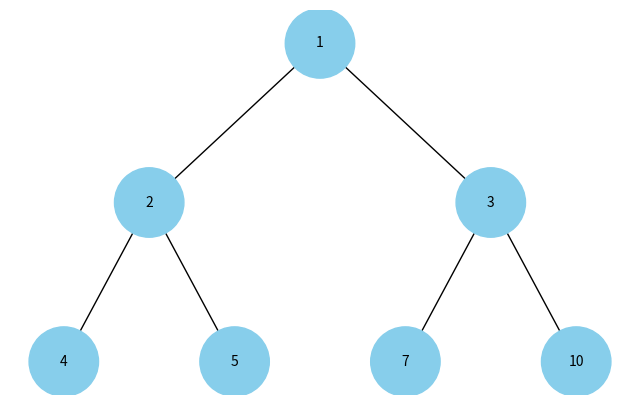

Write the Python code that produced this figure.
import uuid
import networkx as nx
import matplotlib.pyplot as plt
from collections import deque


class Node:
    def __init__(self, key, color="#87CEEB"):  # skyblue за замовчуванням
        self.left = None
        self.right = None
        self.val = key
        self.color = color
        self.id = str(uuid.uuid4())


def build_heap_tree(heap_array):
    nodes = [Node(val) for val in heap_array]

    for i in range(len(nodes)):
        left_index = 2 * i + 1
        right_index = 2 * i + 2

        if left_index < len(nodes):
            nodes[i].left = nodes[left_index]
        if right_index < len(nodes):
            nodes[i].right = nodes[right_index]

    return nodes[0] if nodes else None


def add_edges(graph, node, pos, x=0, y=0, layer=1):
    if node is not None:
        graph.add_node(node.id, color=node.color, label=node.val)
        if node.left:
            graph.add_edge(node.id, node.left.id)
            l = x - 1 / 2 ** layer
            pos[node.left.id] = (l, y - 1)
            add_edges(graph, node.left, pos, x=l, y=y - 1, layer=layer + 1)
        if node.right:
            graph.add_edge(node.id, node.right.id)
            r = x + 1 / 2 ** layer
            pos[node.right.id] = (r, y - 1)
            add_edges(graph, node.right, pos, x=r, y=y - 1, layer=layer + 1)
    return graph


def draw_tree_dynamic(root, visited_nodes, title="Tree Traversal"):
    tree = nx.DiGraph()
    pos = {root.id: (0, 0)}
    add_edges(tree, root, pos)

    plt.ion()
    fig, ax = plt.subplots(figsize=(8, 5))
    ax.set_title(title)

    for step, node in enumerate(visited_nodes):
        # Генерація кольору: темний → світлий синій
        intensity = int(
            50 + (205 * step / max(1, len(visited_nodes) - 1)))  # 50-255
        hex_color = f"#{intensity:02x}{intensity:02x}f0"
        node.color = hex_color

        # Оновлення графу
        ax.clear()
        labels = {n[0]: n[1]['label'] for n in tree.nodes(data=True)}
        colors = [n[1]['color'] for n in tree.nodes(data=True)]

        nx.draw(tree, pos=pos, labels=labels, arrows=False,
                node_size=2500, node_color=colors, font_size=10, ax=ax)
        plt.pause(0.5)

    plt.ioff()
    plt.show()


def bfs_traversal(root):
    queue = deque([root])
    visited = []
    seen = set()

    while queue:
        node = queue.popleft()
        if node.id in seen:
            continue
        visited.append(node)
        seen.add(node.id)

        if node.left:
            queue.append(node.left)
        if node.right:
            queue.append(node.right)

    return visited


def dfs_traversal(root):
    stack = [root]
    visited = []
    seen = set()

    while stack:
        node = stack.pop()
        if node.id in seen:
            continue
        visited.append(node)
        seen.add(node.id)

        # Правий додається першим, щоб лівий оброблявся першим
        if node.right:
            stack.append(node.right)
        if node.left:
            stack.append(node.left)

    return visited


# --- Головна частина ---

if __name__ == "__main__":
    # Тестовий приклад купи
    heap_array = [1, 2, 3, 4, 5, 7, 10]
    root = build_heap_tree(heap_array)

    # BFS
    bfs_result = bfs_traversal(root)
    draw_tree_dynamic(root, bfs_result, title="BFS Traversal")

    # DFS
    # Потрібно скинути кольори перед повторним проходом
    for node in bfs_result:
        node.color = "#87CEEB"
    dfs_result = dfs_traversal(root)
    draw_tree_dynamic(root, dfs_result, title="DFS Traversal")
